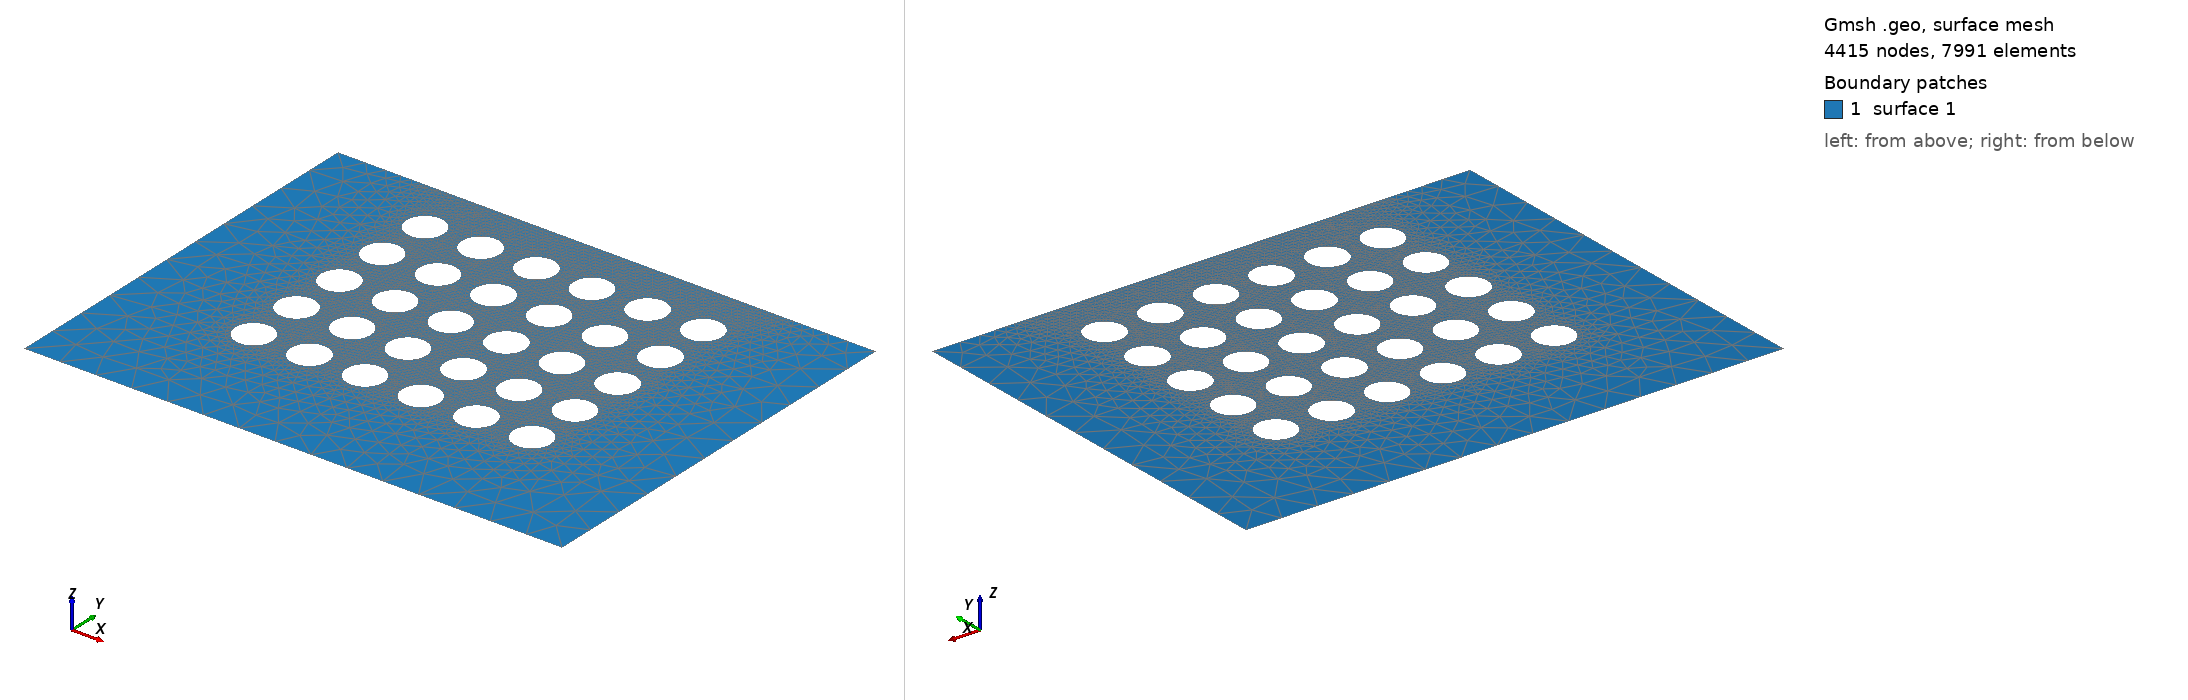

Gmsh geometry script, surface-meshed: 4415 nodes, 7991 surface elements. Boundary patches (legend numbers): 1 surface 1. Left view from above one corner, right view from below the opposite corner. The script declares no physical surfaces, so the legend lists its geometric surfaces. The drawing asked Gmsh for element sizes between 1% and 20% of the model's largest extent; the script's own settings can give other sizes.

=== meioPoroso_(0.011x0.0145)_5x6_obstaculos_0.001&0.0001_mesh_0.001_D_freeBC.geo (drawn) ===
lci = 0.001; // quinas inferiores
lcs = 0.001; // quinas superiores
le  = 0.0001; // elipse

rh = 0.0005; // raio horizontal
rv = 0.0005; // raio vertical
Dh = 2*rh; Dv = 2*rv;
xc = 3*Dh + rh; // x centro da 1a. elipse
yc = 3*Dv + rv; // y centro da 1a. elipse
kh = 0.0015; // permeabilidade horizontal
kv = 0.0015; // permeabilidade vertical

nh = 6; // total de obstaculos horizontais
nv = 5; // total de obstaculos verticais

Lx = 2*xc + (nh-1)*kh; // comprimento da malha
Ly = yc + (nv-1)*kv + Dv+rv; // largura da malha
//+
Point(1) = {         0,  0, 0, lci};
Point(2) = {        Lx,  0, 0, lci};
Point(3) = {        Lx, Ly, 0, lcs};
Point(4) = {Lx-xc+2*rh, Ly, 0, le };
Point(5) = {   xc-2*rh, Ly, 0, le };
Point(6) = {         0, Ly, 0, lcs};
//+
Line(1) = {1, 2};
Line(2) = {2, 3};
Line(3) = {3, 4};
Line(4) = {4, 5};
Line(5) = {5, 6};
Line(6) = {6, 1};

Curve Loop(1) = {3, 4, 5, 6, 1, 2};

// elipses horizontais (nh) e verticais (nv)
count=0;counte=0;countl=2;
For v In {0:nv-1}
 For h In {0:nh-1}
  //+
  Point(7+count)  = {   xc+kh*(h),    yc+kv*(v), 0, le};  // centro da elipse
  Point(8+count)  = {xc+rh+kh*(h),    yc+kv*(v), 0, le};  // direita da elipse
  Point(9+count)  = {   xc+kh*(h), yc+rv+kv*(v), 0, le};  // cima da elipse
  Point(10+count) = {xc-rh+kh*(h),    yc+kv*(v), 0, le};  // esquerda da elipse
  Point(11+count) = {   xc+kh*(h), yc-rv+kv*(v), 0, le};  // baixo da elipse

  //+
  Ellipse(7+(counte))  = {9+count, 7+count, 7+count, 8+count}; // Faz arco eliptico com dois pontos e um centro
  Ellipse(8+(counte))  = {8+count, 7+count, 7+count, 11+count};
  Ellipse(9+(counte))  = {11+count, 7+count, 7+count, 10+count};
  Ellipse(10+(counte)) = {10+count, 7+count, 7+count, 9+count};

  Curve Loop(countl) = {10+counte, 7+counte, 8+counte, 9+counte};
  count+=5;counte+=4;countl+=1;
 EndFor
EndFor

Plane Surface(1) = {1:nh*nv+1};

//+
Physical Line("inferior", 57)  = {1};
Physical Line("superior", 58)  = {3,4,5};
Physical Line("esquerda", 59)  = {6};
Physical Line("direita", 60)   = {2};
Physical Line("obstaculo1",61) = {7+0*nh*4:1*nh*4+6};
Physical Line("obstaculo2",62) = {7+1*nh*4:2*nh*4+6};
Physical Line("obstaculo3",63) = {7+2*nh*4:3*nh*4+6};
Physical Line("obstaculo4",64) = {7+3*nh*4:4*nh*4+6};
Physical Line("obstaculo5",65) = {7+4*nh*4:5*nh*4+6};
